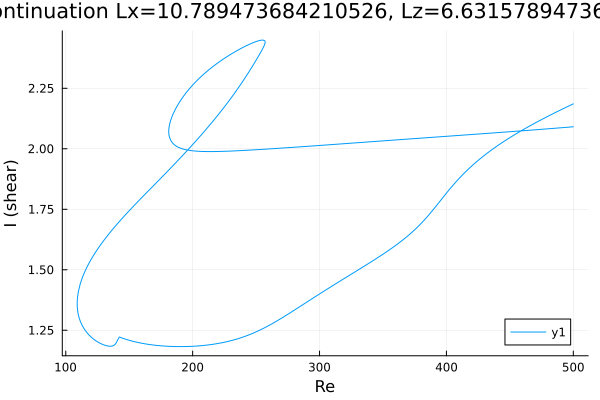

The file beside this chart, header and first rows:
Re, shear
500.0, 2.186
498.8, 2.183
497.4, 2.179
496, 2.176
494.5, 2.172
493.1, 2.168
491.7, 2.165
490.3, 2.161
490.2, 2.161
488.8, 2.157
487.4, 2.154
486, 2.15
484.6, 2.146
483.2, 2.143
481.7, 2.139
480.3, 2.135
479.9, 2.134
478.5, 2.13
477.1, 2.126
475.7, 2.122
474.2, 2.119
472.8, 2.115
471.4, 2.111
470, 2.107
468.6, 2.103
467.2, 2.099
465.8, 2.095
464.3, 2.09
462.9, 2.086
461.5, 2.082
460.1, 2.078
458.7, 2.074
457.3, 2.069
455.9, 2.065
454.4, 2.06
453, 2.056
451.6, 2.051
450.2, 2.047
448.8, 2.042
447.4, 2.037
446, 2.033
444.5, 2.028
443.1, 2.023
441.7, 2.018
440.3, 2.013
438.9, 2.008
437.5, 2.002
436.1, 1.997
434.6, 1.992
433.2, 1.986
431.8, 1.981
430.4, 1.975
429, 1.969
427.6, 1.963
426.2, 1.957
424.7, 1.951
423.3, 1.944
421.9, 1.938
420.5, 1.931
419.1, 1.925
... 759 more rows
